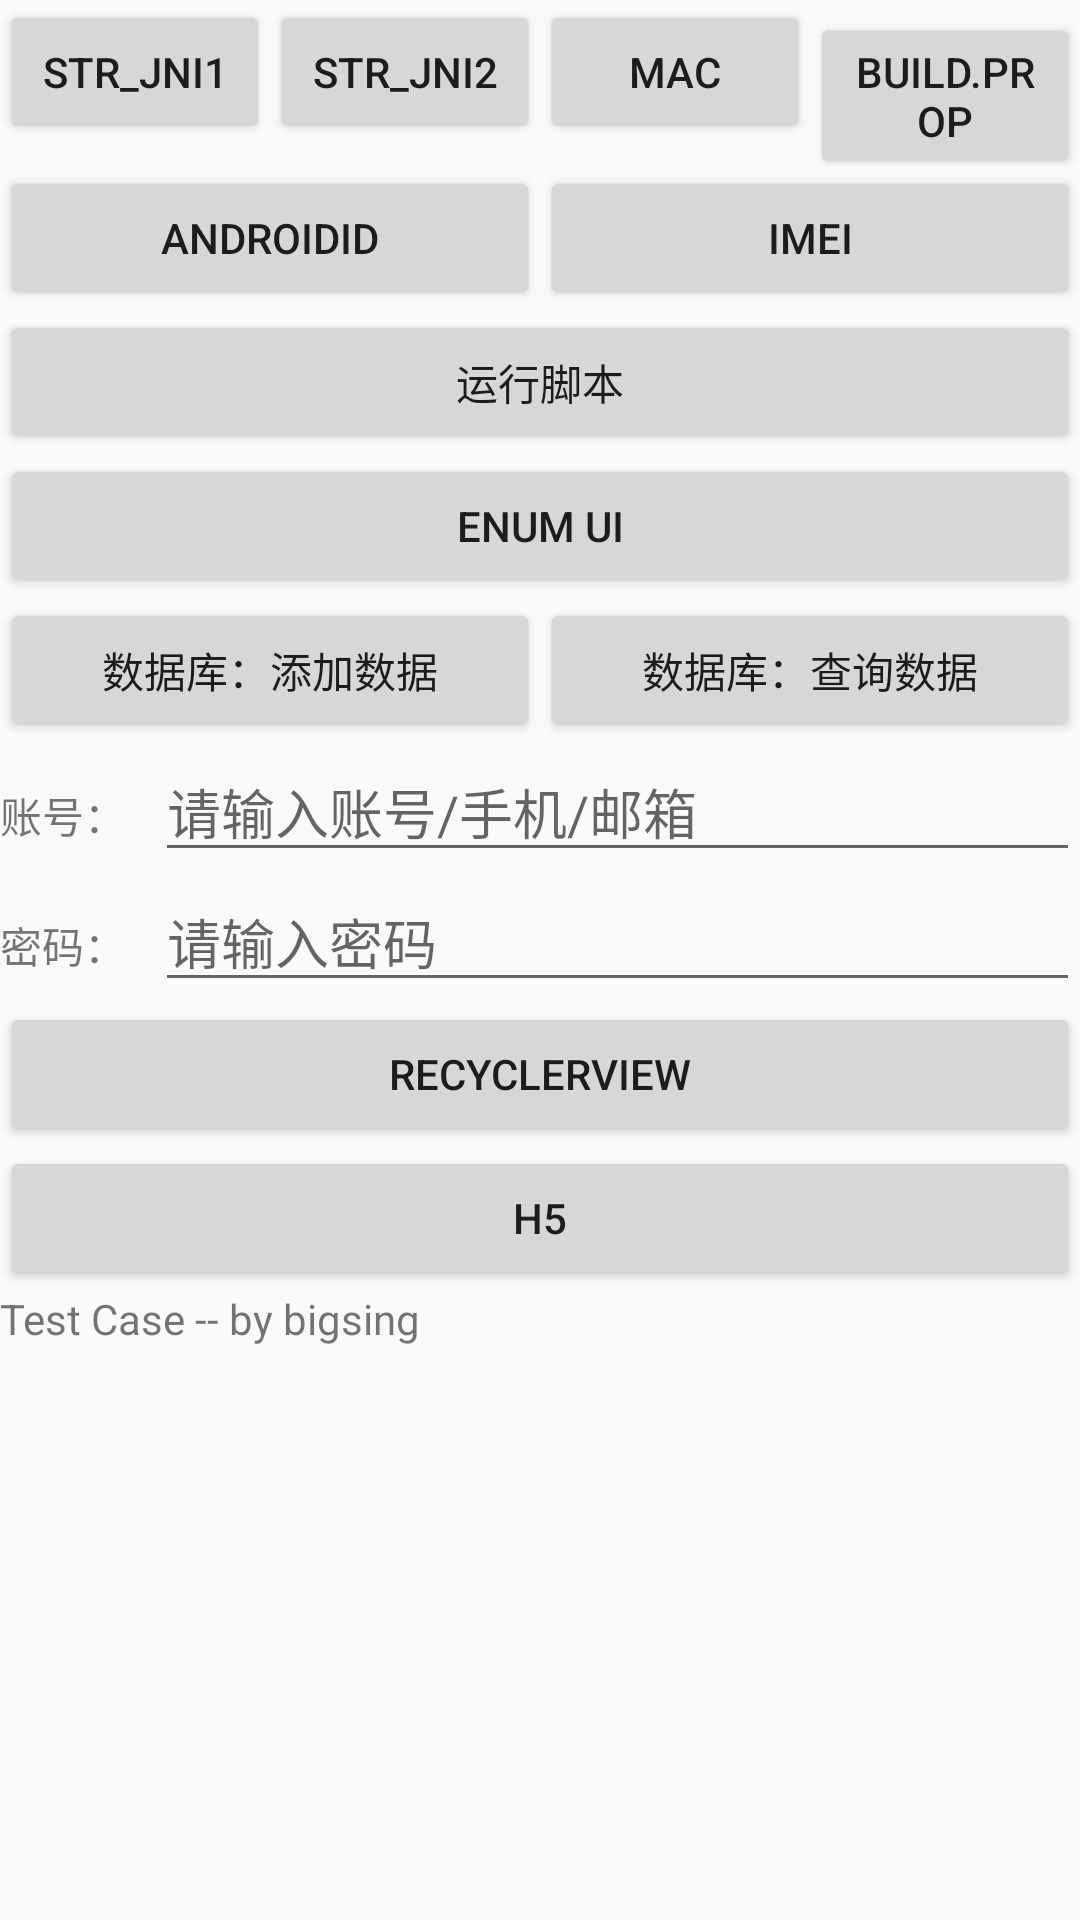

Produce the Android XML layout that renders to this screen, including the resource entries it uses.
<!-- AndroidManifest.xml: application theme AppTheme -->
<!-- res/layout/activity_main.xml -->
<?xml version="1.0" encoding="utf-8"?>
<LinearLayout xmlns:android="http://schemas.android.com/apk/res/android"
    xmlns:tools="http://schemas.android.com/tools"
    android:orientation="vertical"
    android:layout_width="match_parent"
    android:layout_height="match_parent"
    tools:context="com.bigsing.test.MainActivity">

    <LinearLayout
        android:layout_width="match_parent"
        android:layout_height="wrap_content">
        <Button style="@style/normal_button"
            android:id="@+id/btn_getstr_native1"
            android:text="str_jni1"
            android:layout_weight="1"/>
        <Button style="@style/normal_button"
            android:id="@+id/btn_getstr_native2"
            android:text="str_jni2"
            android:layout_weight="1"/>
        <Button style="@style/normal_button"
            android:id="@+id/btn_getmac"
            android:text="MAC"
            android:layout_weight="1"/>
        <Button style="@style/normal_button"
            android:id="@+id/btn_build_prop"
            android:text="build.prop"
            android:layout_weight="1"/>
    </LinearLayout>
    <LinearLayout
        android:layout_width="match_parent"
        android:layout_height="wrap_content">
        <Button style="@style/normal_button"
            android:id="@+id/btn_get_android_id"
            android:text="AndroidId"
            android:layout_weight="1"/>
        <Button style="@style/normal_button"
            android:id="@+id/btn_get_IMEI"
            android:text="IMEI"
            android:layout_weight="1"/>
    </LinearLayout>
    <Button
        android:id="@+id/btn_lua"
        android:text="运行脚本"
        android:layout_width="match_parent"
        android:layout_height="wrap_content"/>
    <Button
        android:id="@+id/btn_enumui"
        android:text="Enum UI"
        android:layout_width="match_parent"
        android:layout_height="wrap_content"/>
    <LinearLayout
        android:orientation="horizontal"
        android:layout_width="match_parent"
        android:layout_height="wrap_content">
        <Button
            android:id="@+id/btn_dbAddData"
            android:text="数据库：添加数据"
            android:layout_weight="1"
            android:layout_width="match_parent"
            android:layout_height="wrap_content" />
        <Button
            android:id="@+id/btn_dbQueryData"
            android:text="数据库：查询数据"
            android:layout_weight="1"
            android:layout_width="match_parent"
            android:layout_height="wrap_content" />
    </LinearLayout>
    <LinearLayout
        android:orientation="horizontal"
        android:layout_width="match_parent"
        android:layout_height="wrap_content">
       <TextView
           android:text="账号："
           android:layout_weight="6"
           android:layout_width="match_parent"
           android:layout_height="wrap_content" />
        <EditText
            android:id="@+id/etUsername"
            android:layout_weight="1"
            android:hint="请输入账号/手机/邮箱"
            android:layout_width="match_parent"
            android:layout_height="wrap_content" />
    </LinearLayout>
    <LinearLayout
        android:orientation="horizontal"
        android:layout_width="match_parent"
        android:layout_height="wrap_content">
        <TextView
            android:text="密码："
            android:layout_weight="6"
            android:layout_width="match_parent"
            android:layout_height="wrap_content" />
        <EditText
            android:id="@+id/etPwd"
            android:layout_weight="1"
            android:hint="请输入密码"
            android:layout_width="match_parent"
            android:layout_height="wrap_content" />
    </LinearLayout>
    <Button style="@style/normal_button"
        android:id="@+id/btn_recycler_view"
        android:text="RecyclerView" />
    <Button style="@style/normal_button"
        android:id="@+id/btn_h5"
        android:text="H5" />
    <ScrollView
        android:layout_width="match_parent"
        android:layout_height="match_parent"
        android:orientation="vertical">

        <TextView
            android:id="@+id/tv_text"
            android:text="Test Case -- by bigsing"
            android:layout_width="fill_parent"
            android:layout_height="fill_parent"
            android:enabled="true"/>
    </ScrollView>
</LinearLayout>
<!-- resources referenced by this layout -->
<resources>
  <style name="normal_button">
          <item name="android:layout_height">wrap_content</item>
          <item name="android:layout_width">match_parent</item>
      </style>
  <style name="AppTheme" parent="Theme.AppCompat.Light.NoActionBar">
          
          <item name="colorPrimary">@color/colorPrimary</item>
          <item name="colorPrimaryDark">@color/colorPrimaryDark</item>
          <item name="colorAccent">@color/colorAccent</item>
      </style>
  <!-- not gathered from this repository: default colours our renderer supplied (Android Studio template values) -->
  <color name="colorPrimary">#FF6200EE</color>
  <color name="colorPrimaryDark">#FF3700B3</color>
  <color name="colorAccent">#FF03DAC5</color>
</resources>
